Run: headless pygame with SDL's dummy video driver; simulated clock (each Clock.tick advances the game by its frame time, no real sleeping); random seed 0; keys injected as events and as key.get_pressed() state; no mouse input.
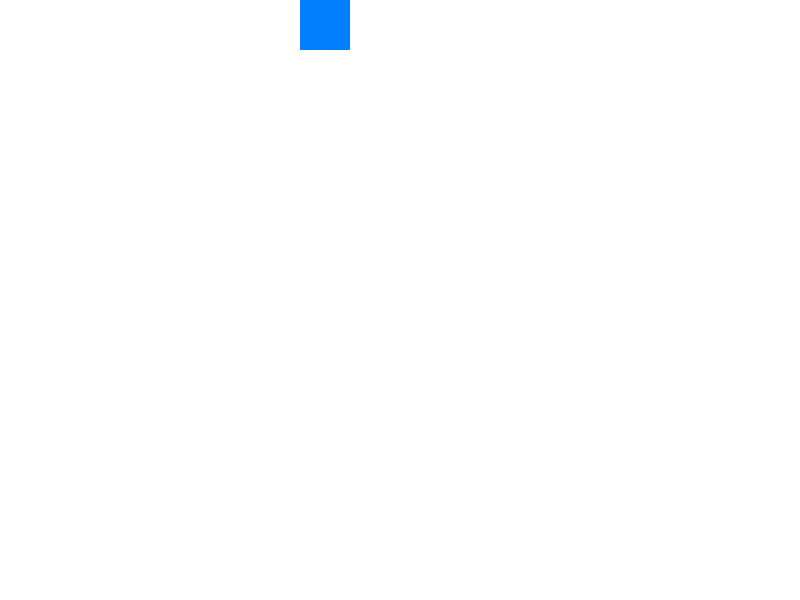
Frame 1 of 4 · flips 1–60 · no input
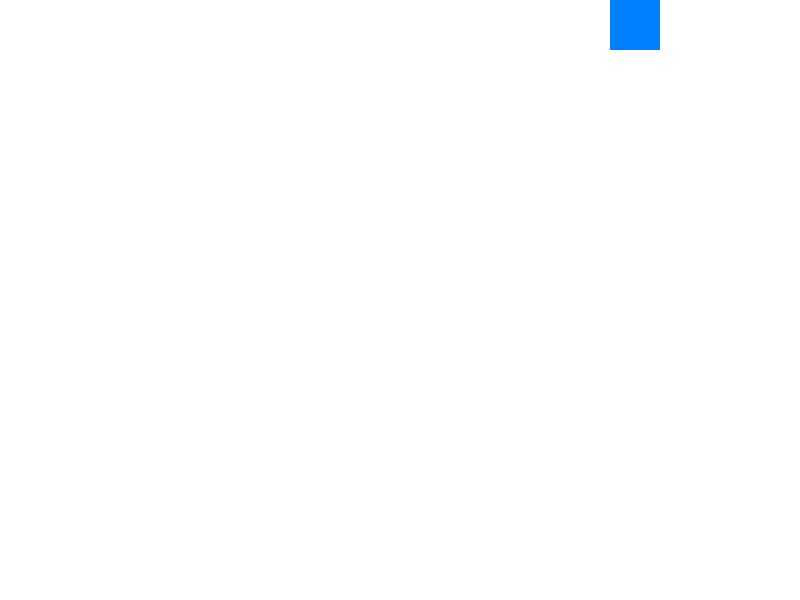
Frame 2 of 4 · flips 61–180 · tapped SPACE, RETURN · held RIGHT (→), D
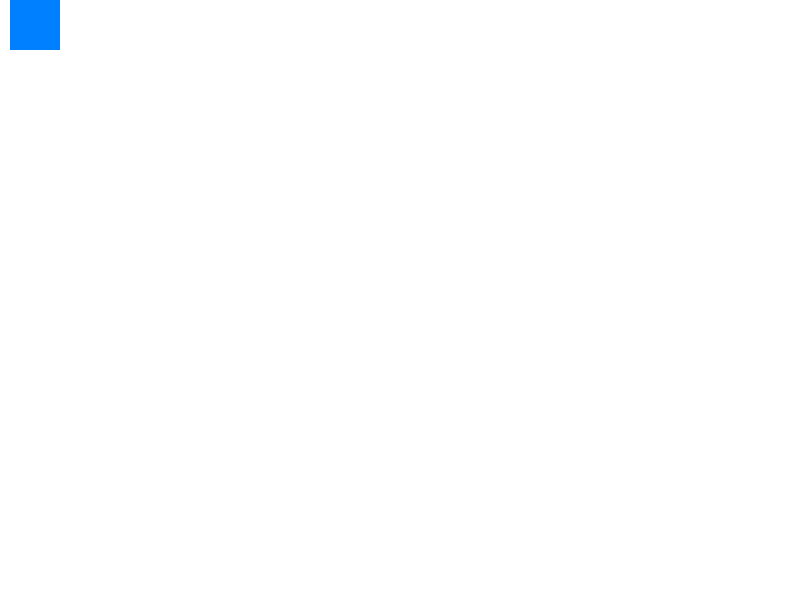
Frame 3 of 4 · flips 181–300 · held DOWN (↓), S
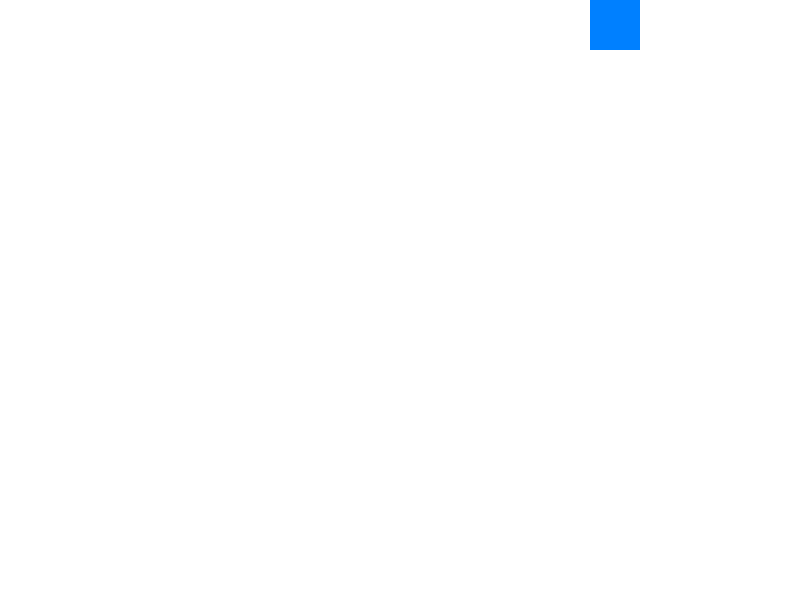
Frame 4 of 4 · flips 301–420 · held LEFT (←), A, UP (↑), W

The pygame program that drew these frames:

import pygame  #匯入PyGame套件
import math


pygame.init()  #啟動PyGame套件
screen = pygame.display.set_mode((800, 600))
#screen為視窗變數，來使用建立的視窗
#視窗變數 = pygame.display.set_mode(視窗寬度尺寸:pixels，視窗高度尺寸:pixels)

pygame.display.set_caption("PyGame Sprite 功能介紹:畫出一個來回移動矩形Sprite")
#pygame.display.set_caption(視窗標題的內容)

screen.fill((0, 0, 0))
#視窗變數.fill(RGB變數參數)

# 創建精靈類別
class Player(pygame.sprite.Sprite):
    _xpos=0 #精靈類別:Player的x座標
    _ypos=0 #精靈類別:Player的y座標
    _dirXway = 1  #精靈類別:Player的x座標的移動方向，1=向右，-1=向左
    _movedistance = 5 #精靈類別:Player的x座標的移動間距
    def __init__(self):
        super().__init__()
        self.image = pygame.Surface((50, 50))
        self.image.convert_alpha()
        self.image.set_alpha(255)
        self.image.fill((0, 128, 255))
        self.rect = self.image.get_rect()
        self.rect.center = (100, 100)
        self.rect.x= self._xpos #設定精靈類別位置為物件xpos
        self.rect.y= self._ypos #設定精靈類別位置為物件ypos

    def update(self):
        # 更新精靈的位置，這裡我們讓它向右移動
        if self._dirXway ==1 :
            self._xpos += self._movedistance
            self.rect.x= self._xpos #設定精靈類別位置為物件xpos
            if (self.rect.x+self.rect.width) > screen.get_width() :
                self._dirXway = -1
        else:
            self._xpos -= self._movedistance
            self.rect.x= self._xpos #設定精靈類別位置為物件xpos
            if self.rect.x < 1 :
                self._dirXway = 1

# 創建精靈群組
all_sprites = pygame.sprite.Group()

# 創建一個玩家精靈並加入群組
player = Player()
all_sprites.add(player)

# 設定遊戲主循環
clock = pygame.time.Clock()

running = True
while running:
    for event in pygame.event.get():
        # pygame.event.get()是一個滑鼠移動、動作、按下、放開….等所有事件集合
        # event 迴圈找出每一個事件變數
        if event.type == pygame.QUIT:
            # pygame.QUIT就是按到系統結束按鈕
            running = False  # 設定pygame視窗正常運行之控制參數，並設為False
            # 設定pygame視窗正常運行之控制參數，並設為False，會離開迴圈


    # 更新所有精靈
    all_sprites.update()

    # 畫面填充背景顏色
    screen.fill((255, 255, 255))

    # 繪製所有精靈
    all_sprites.draw(screen)

    # 更新顯示
    pygame.display.flip()

    # 控制幀率
    clock.tick(30)

pygame.quit()  # 離開且關閉pygame視窗
